Dataset: processed (GitHub, orgabbay23-lgtm/smart-recycling-ai). Classes: fresh, rotten.

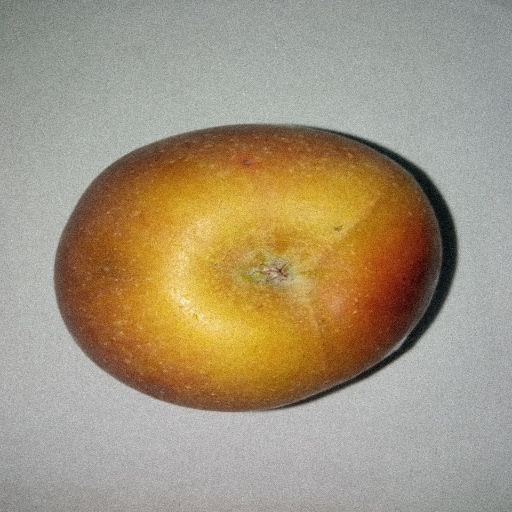
Label: rotten

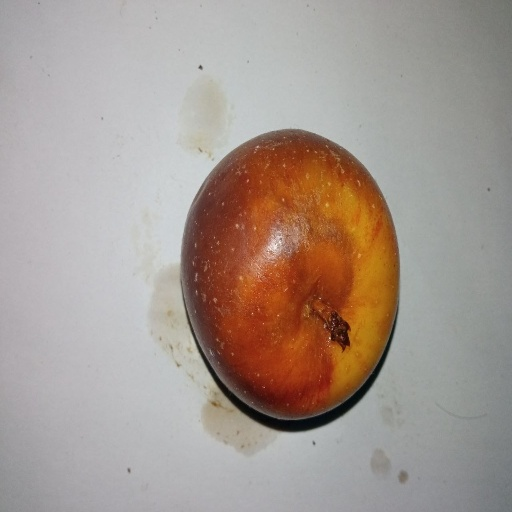
Label: rotten

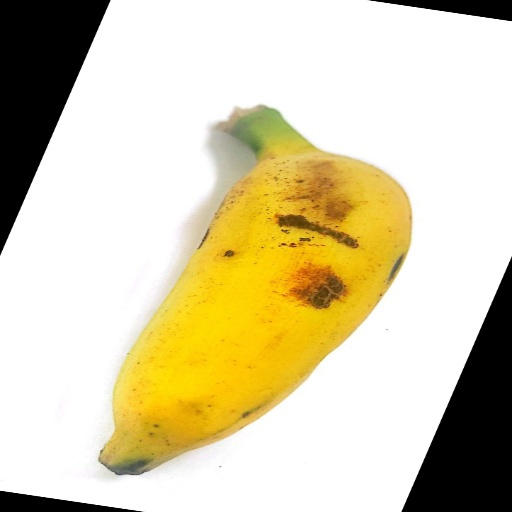
Label: fresh

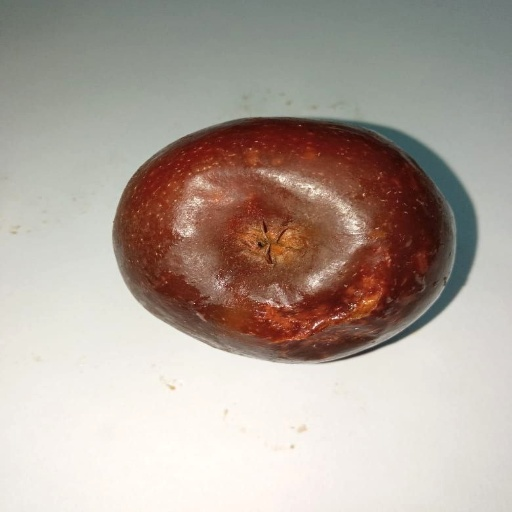
Label: rotten

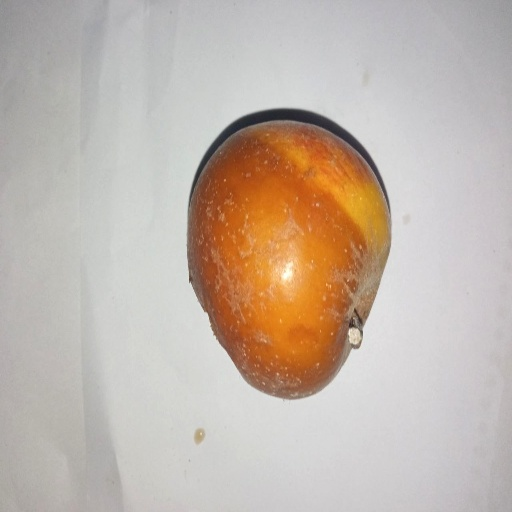
Label: rotten

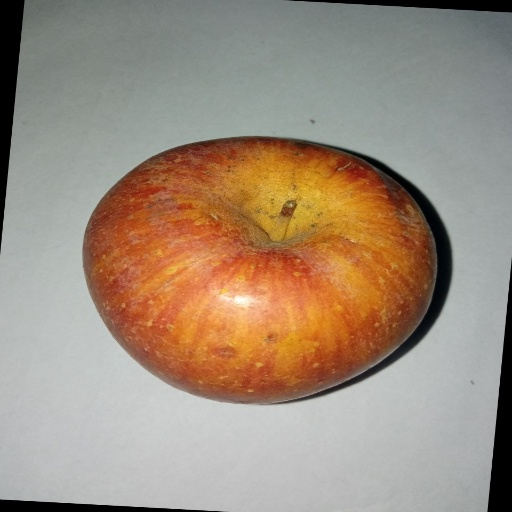
Label: fresh
